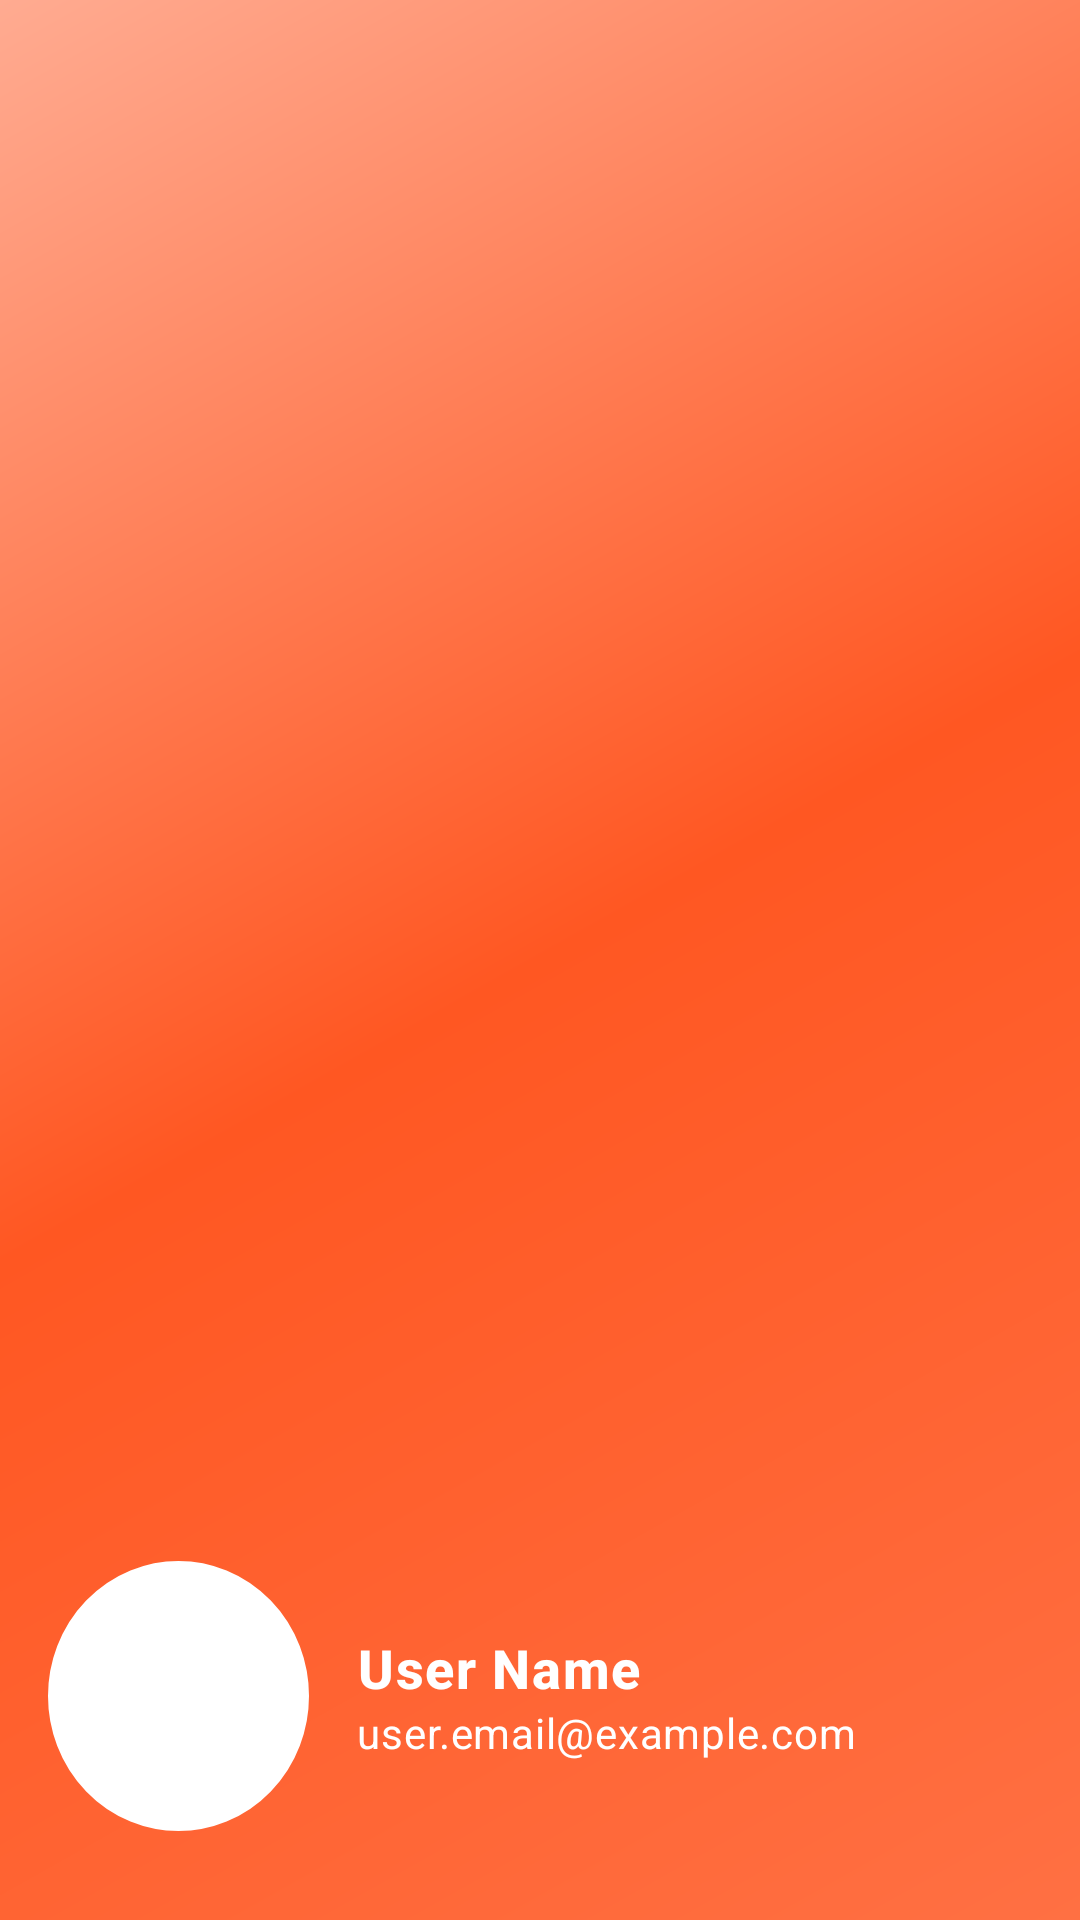

This screen was rendered from an Android layout file. Write that file and the resources it references.
<!-- AndroidManifest.xml: application theme Theme.Red.NoActionBar -->
<!-- res/layout/nav_header.xml -->
<?xml version="1.0" encoding="utf-8"?>
<RelativeLayout
    xmlns:android="http://schemas.android.com/apk/res/android"
    xmlns:app="http://schemas.android.com/apk/res-auto"
    android:layout_width="match_parent"
    android:layout_height="@dimen/nav_header_height"
    android:padding="@dimen/spacing_medium"
    android:background="@drawable/gradient_nav_header"
    android:theme="@style/ThemeOverlay.MaterialComponents.Dark">

    <LinearLayout
        android:id="@+id/profile_container"
        android:layout_width="match_parent"
        android:layout_height="@dimen/nav_header_profile_container_height"
        android:layout_alignParentBottom="true"
        android:gravity="center_vertical"
        android:orientation="horizontal">

        <ImageView
            android:id="@+id/nav_image"
            android:layout_width="@dimen/nav_header_image_width"
            android:layout_height="@dimen/nav_header_image_height"
            android:layout_marginEnd="@dimen/spacing_medium"
            android:background="@drawable/circle_bg"
            android:scaleType="centerCrop"
            android:src="@drawable/default_profile"
            android:contentDescription="@string/nav_header_desc"
            app:tint="@color/text_white" />

        <LinearLayout
            android:layout_width="match_parent"
            android:layout_height="wrap_content"
            android:orientation="vertical">

            <TextView
                android:id="@+id/nav_name"
                android:layout_width="wrap_content"
                android:layout_height="wrap_content"
                android:fontFamily="sans-serif-medium"
                android:text="@string/nav_header_title"
                android:textColor="@color/text_white"
                android:textSize="18sp"
                android:textStyle="bold"
                android:textAppearance="@style/TextAppearance.MaterialComponents.Body1" />

            <TextView
                android:id="@+id/nav_email"
                android:layout_width="wrap_content"
                android:layout_height="wrap_content"
                android:text="@string/nav_header_subtitle"
                android:textColor="@color/text_white"
                android:textSize="14sp"
                android:textAppearance="@style/TextAppearance.MaterialComponents.Body2" />

        </LinearLayout>

    </LinearLayout>
</RelativeLayout>
<!-- resources referenced by this layout -->
<resources>
  <color name="text_white">#FFFFFF</color>
  <dimen name="nav_header_height">176dp</dimen>
  <dimen name="nav_header_image_height">90dp</dimen>
  <dimen name="nav_header_image_width">87dp</dimen>
  <dimen name="nav_header_profile_container_height">117dp</dimen>
  <dimen name="spacing_medium">16dp</dimen>
  <!-- drawable circle_bg (drawable) -->
  <shape xmlns:android="http://schemas.android.com/apk/res/android"
      android:shape="oval">
      <solid android:color="#FFFFFF"/>
      <stroke android:width="2dp" android:color="@android:color/white"/>
  </shape>
  <!-- drawable default_profile (drawable) -->
  <vector xmlns:android="http://schemas.android.com/apk/res/android" android:alpha="0.5" android:height="24dp" android:tint="#000000" android:viewportHeight="24" android:viewportWidth="24" android:width="24dp">
        
      <path android:fillColor="@android:color/white" android:pathData="M12,6m-2,0a2,2 0,1 1,4 0a2,2 0,1 1,-4 0"/>
        
      <path android:fillColor="@android:color/white" android:pathData="M21,16v-2c-2.24,0 -4.16,-0.96 -5.6,-2.68l-1.34,-1.6C13.68,9.26 13.12,9 12.53,9h-1.05c-0.59,0 -1.15,0.26 -1.53,0.72l-1.34,1.6C7.16,13.04 5.24,14 3,14v2c2.77,0 5.19,-1.17 7,-3.25V15l-3.88,1.55C5.45,16.82 5,17.48 5,18.21C5,19.2 5.8,20 6.79,20H9v-0.5c0,-1.38 1.12,-2.5 2.5,-2.5h3c0.28,0 0.5,0.22 0.5,0.5S14.78,18 14.5,18h-3c-0.83,0 -1.5,0.67 -1.5,1.5V20h7.21C18.2,20 19,19.2 19,18.21c0,-0.73 -0.45,-1.39 -1.12,-1.66L14,15v-2.25C15.81,14.83 18.23,16 21,16z"/>
      
  </vector>
  <!-- drawable gradient_nav_header (drawable) -->
  <?xml version="1.0" encoding="utf-8"?>
  <shape xmlns:android="http://schemas.android.com/apk/res/android"
      android:shape="rectangle">
      <gradient
          android:angle="135"
          android:centerColor="?attr/dynamicColorPrimary"
          android:endColor="@color/nav_header_background_end"
          android:startColor="@color/nav_header_background_start"
          android:type="linear" />
  </shape>
  <string name="nav_header_desc">Navigation header for user profile</string>
  <string name="nav_header_subtitle">user.email@example.com</string>
  <string name="nav_header_title">User Name</string>
  <color name="nav_header_background_end">#FFAB91</color>
  <color name="nav_header_background_start">#FF7043</color>
  <color name="sunset_orange">#FF5722</color>
  <color name="primary_700">#E64A19</color>
  <color name="white">#FFFFFF</color>
  <color name="accent_500">#FFC107</color>
  <color name="accent_700">#FFA000</color>
  <color name="text_dark">#212121</color>
  <color name="background_white">#FFFFFF</color>
  <color name="text_light">#757575</color>
  <color name="text_hint">#888888</color>
  <style name="Widget.App.Button" parent="Widget.MaterialComponents.Button">
          <item name="android:backgroundTint">?attr/dynamicColorPrimary</item>
          <item name="android:textColor">@color/white</item>
          <item name="android:padding">12dp</item>
          <item name="cornerRadius">8dp</item>
          <item name="elevation">2dp</item>
      </style>
  <color name="icon_tint">#666666</color>
</resources>
